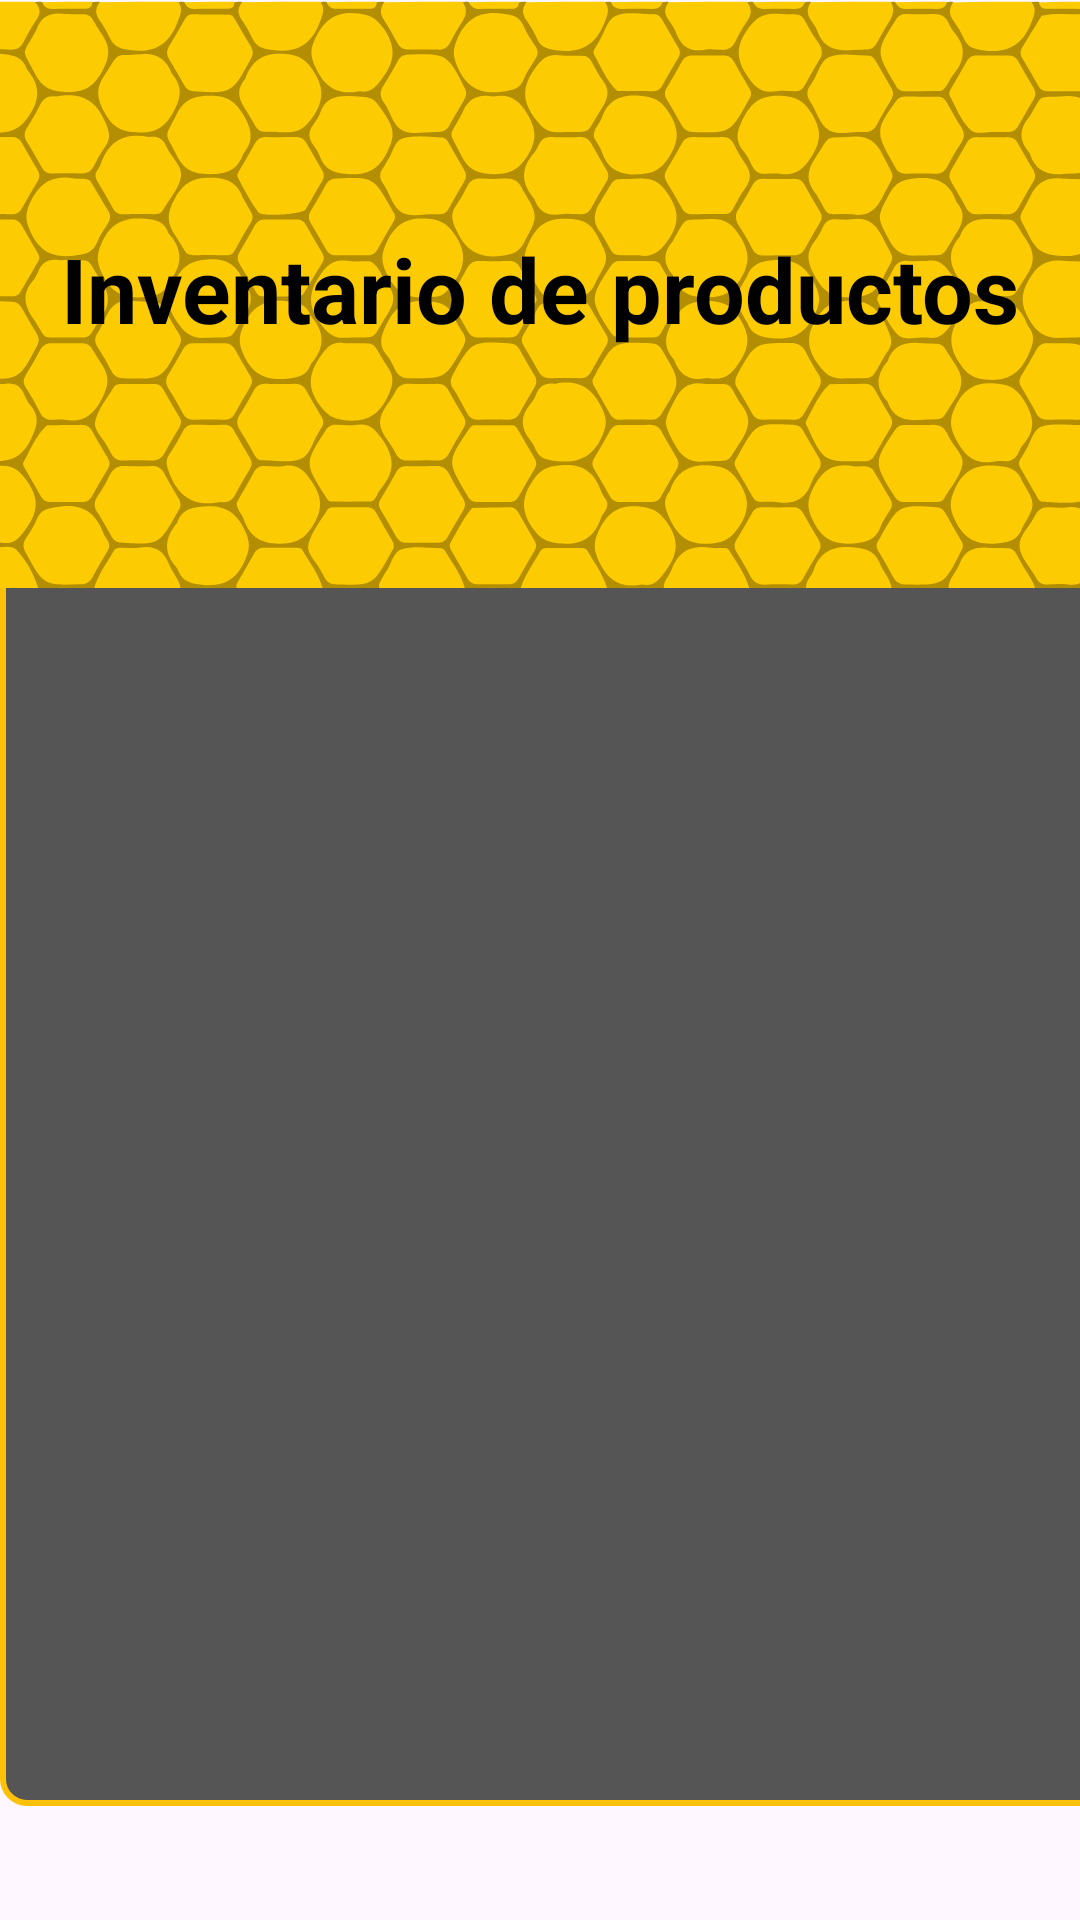

Layout XML and referenced resources for this Android screen:
<!-- AndroidManifest.xml: application theme Theme.PTCWonderboost -->
<!-- res/layout/activity_inventario.xml -->
<?xml version="1.0" encoding="utf-8"?>
<androidx.constraintlayout.widget.ConstraintLayout xmlns:android="http://schemas.android.com/apk/res/android"
    xmlns:app="http://schemas.android.com/apk/res-auto"
    xmlns:tools="http://schemas.android.com/tools"
    android:layout_width="match_parent"
    android:layout_height="match_parent"
    tools:context=".InventarioActivity">

    <ListView
        android:id="@+id/listViewInventario"
        android:layout_width="409dp"
        android:layout_height="448dp"
        android:background="@drawable/card_background"
        app:layout_constraintBottom_toBottomOf="parent"
        app:layout_constraintEnd_toEndOf="parent"
        app:layout_constraintHorizontal_bias="0.0"
        app:layout_constraintStart_toStartOf="parent"
        app:layout_constraintTop_toTopOf="parent"
        app:layout_constraintVertical_bias="0.802" />

    <ImageView
        android:id="@+id/imageView14"
        android:layout_width="416dp"
        android:layout_height="196dp"
        android:scaleType="centerCrop"
        android:src="@drawable/panelfondo"
        app:layout_constraintBottom_toBottomOf="parent"
        app:layout_constraintEnd_toEndOf="parent"
        app:layout_constraintHorizontal_bias="0.783"
        app:layout_constraintStart_toStartOf="parent"
        app:layout_constraintTop_toTopOf="parent"
        app:layout_constraintVertical_bias="0.0"
        tools:srcCompat="@drawable/panelfondo" />

    <TextView
        android:id="@+id/textView11"
        android:layout_width="wrap_content"
        android:layout_height="wrap_content"
        android:layout_marginTop="76dp"
        android:text="Inventario de productos"
        android:textColor="#000000"
        android:textSize="30sp"
        android:textStyle="bold"
        app:layout_constraintEnd_toEndOf="parent"
        app:layout_constraintStart_toStartOf="parent"
        app:layout_constraintTop_toTopOf="parent" />
</androidx.constraintlayout.widget.ConstraintLayout>
<!-- resources referenced by this layout -->
<resources>
  <!-- drawable card_background (drawable) -->
  <shape xmlns:android="http://schemas.android.com/apk/res/android"
      android:shape="rectangle">
  
      <solid android:color="#555555" />
  
      <stroke
          android:color="#FFC107"
      android:width="2dp" />
  
      <corners android:radius="8dp" />
  
  </shape>
  <!-- drawable panelfondo: vector/xml drawable (drawable, 101374 chars, omitted) -->
  <style name="Theme.PTCWonderboost" parent="Base.Theme.PTCWonderboost" />
  <style name="Base.Theme.PTCWonderboost" parent="Theme.Material3.DayNight.NoActionBar">
          
          
          <item name="colorPrimary">@color/black</item>
          <item name="colorAccent">@color/darkblue</item>
          <item name="colorOnPrimary">@color/white</item>
          
          <item name="colorSecondary">@color/yellow</item>
          <item name="colorSecondaryVariant">@color/your_rgb_color</item>
          <item name="colorOnSecondary">@color/black</item>
          
          <item name="android:statusBarColor">?attr/colorAccent</item>
          <item name="android:textColor">?attr/colorPrimary</item>
  
          
      </style>
  <color name="black">#FF000000</color>
  <color name="darkblue">#000066</color>
  <color name="white">#FFFFFFFF</color>
  <color name="yellow">#FFCC00</color>
  <color name="your_rgb_color">#FAC30D</color>
</resources>
